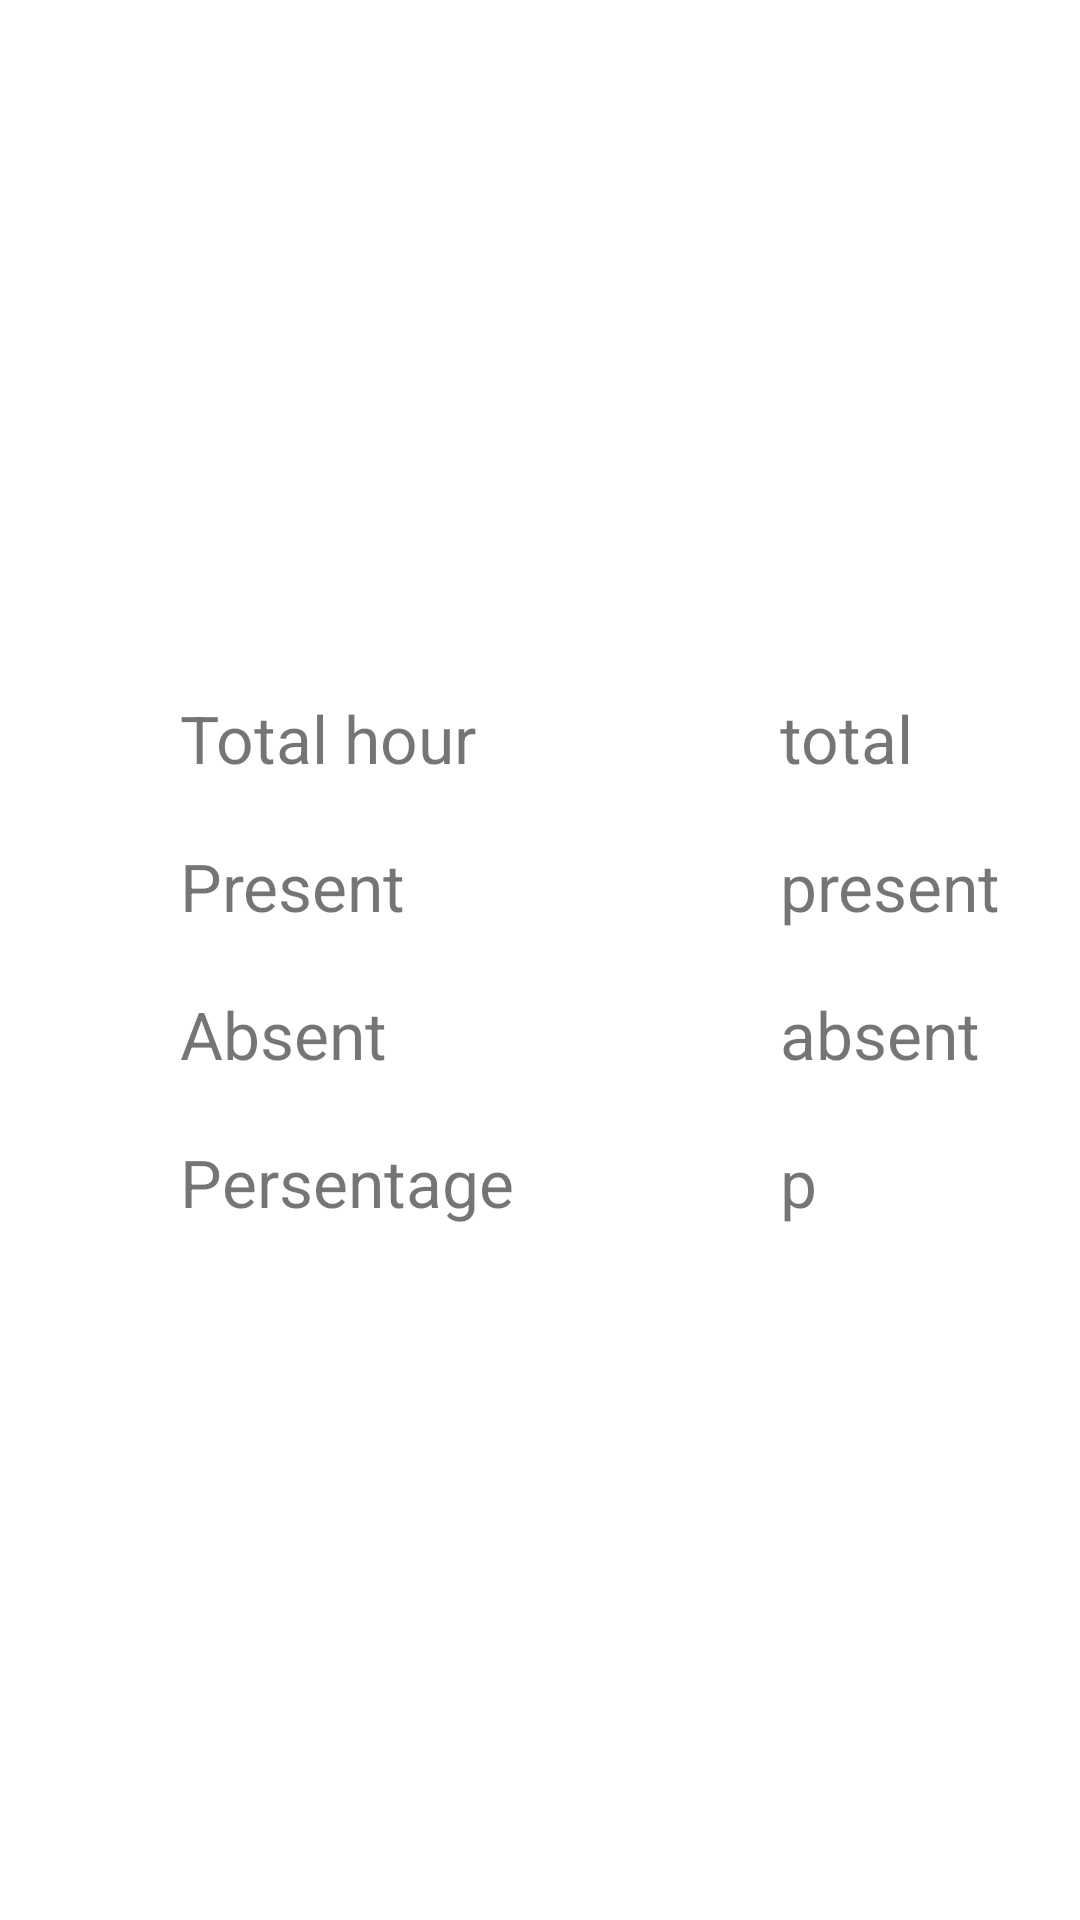

Write the Android layout XML for this screen, with the resource values it uses.
<!-- AndroidManifest.xml: application theme Theme.SARA -->
<!-- res/layout/activity_attendance.xml -->
<?xml version="1.0" encoding="utf-8"?>
<LinearLayout xmlns:android="http://schemas.android.com/apk/res/android"
    xmlns:app="http://schemas.android.com/apk/res-auto"
    xmlns:tools="http://schemas.android.com/tools"
    android:layout_width="match_parent"
    android:layout_height="match_parent"
    android:id="@+id/l1"
    android:gravity="center_vertical"
    tools:context=".attendance"
    android:orientation="vertical">
    <LinearLayout
        android:layout_width="wrap_content"
        android:layout_height="wrap_content"
        android:gravity="center"
        android:layout_marginLeft="60dp"
        android:orientation="horizontal">
        <TextView
            android:layout_width="200dp"
            android:layout_height="wrap_content"
            android:text="Total hour"
            android:textSize="22dp"/>
        <TextView
            android:id="@+id/idtotal"
            android:layout_width="wrap_content"
            android:layout_height="wrap_content"
            android:text="total"
            android:textSize="22dp"/>
    </LinearLayout>
    <LinearLayout
        android:layout_width="wrap_content"
        android:layout_height="wrap_content"
        android:layout_marginLeft="60dp"
        android:layout_marginTop="20dp"
        android:orientation="horizontal">
        <TextView
            android:layout_width="200dp"
            android:layout_height="wrap_content"
            android:text="Present"
            android:textSize="22dp"/>
        <TextView
            android:id="@+id/idpresent"
            android:layout_width="wrap_content"
            android:layout_height="wrap_content"
            android:text="present"
            android:textSize="22dp"/>
    </LinearLayout>
    <LinearLayout
        android:layout_width="wrap_content"
        android:layout_height="wrap_content"
        android:layout_marginLeft="60dp"
        android:layout_marginTop="20dp"
        android:orientation="horizontal">
        <TextView
            android:layout_width="200dp"
            android:layout_height="wrap_content"
            android:text="Absent"
            android:textSize="22dp"/>
        <TextView
            android:id="@+id/idabsent"
            android:layout_width="wrap_content"
            android:layout_height="wrap_content"
            android:text="absent"
            android:textSize="22dp"/>
    </LinearLayout>
    <LinearLayout
        android:layout_width="wrap_content"
        android:layout_height="wrap_content"
        android:layout_marginLeft="60dp"
        android:layout_marginTop="20dp"
        android:orientation="horizontal">
        <TextView
            android:layout_width="200dp"
            android:layout_height="wrap_content"
            android:text="Persentage"
            android:textSize="22dp"/>
        <TextView
            android:id="@+id/idp"
            android:layout_width="wrap_content"
            android:layout_height="wrap_content"
            android:text="p"
            android:textSize="22dp"/>
    </LinearLayout>
</LinearLayout>
<!-- resources referenced by this layout -->
<resources>
  <style name="Theme.SARA" parent="Theme.MaterialComponents.DayNight.DarkActionBar">
          
          <item name="colorPrimary">@color/purple_500</item>
          <item name="colorPrimaryVariant">@color/purple_700</item>
          <item name="colorOnPrimary">@color/white</item>
          
          <item name="colorSecondary">@color/teal_200</item>
          <item name="colorSecondaryVariant">@color/teal_700</item>
          <item name="colorOnSecondary">@color/black</item>
          
          <item name="android:statusBarColor" tools:targetApi="l">?attr/colorPrimaryVariant</item>
          
      </style>
  <color name="purple_500">#FF6200EF</color>
  <color name="purple_700">#FF3700B3</color>
  <color name="white">#FFFFFFFF</color>
  <color name="teal_200">#FF03DAC5</color>
  <color name="teal_700">#FF018786</color>
  <color name="black">#FF000000</color>
</resources>
